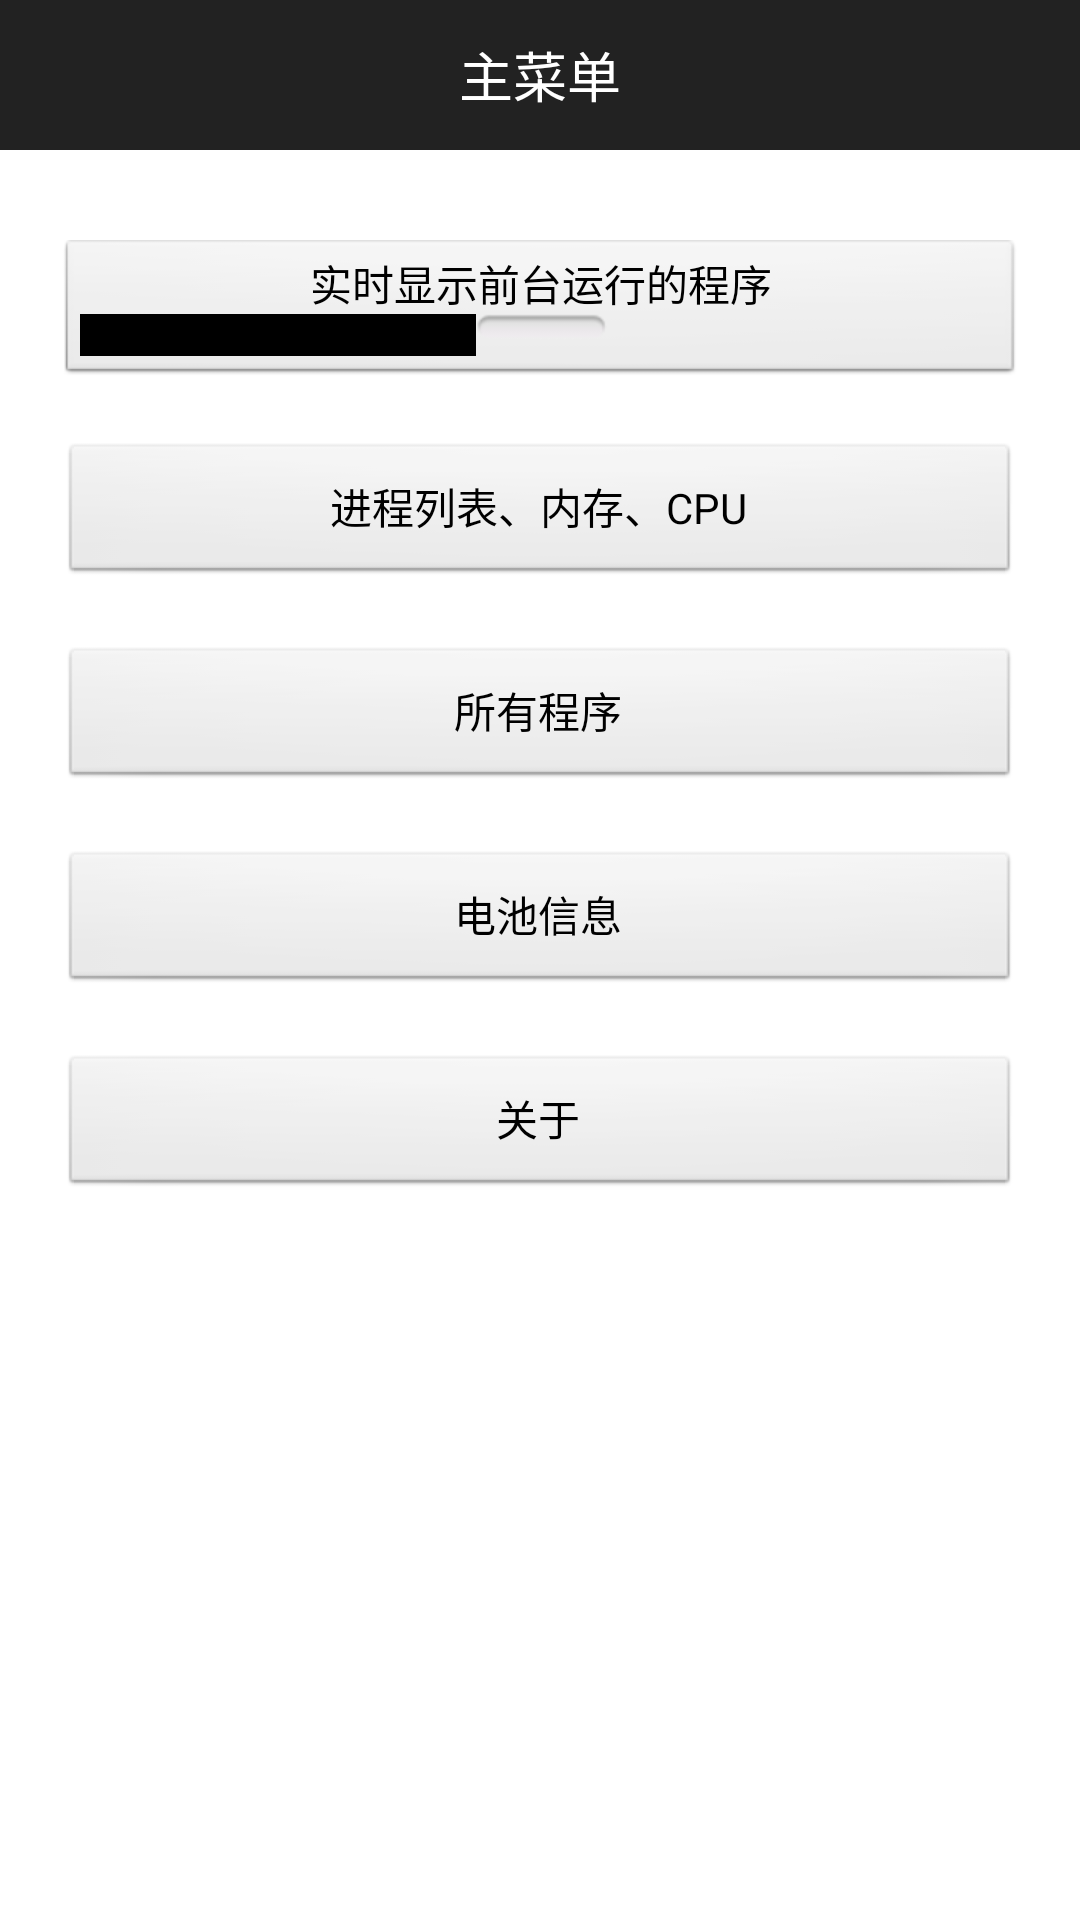

Layout XML and referenced resources for this Android screen:
<!-- AndroidManifest.xml: activity theme android:Theme.NoTitleBar -->
<!-- res/layout/activity_main.xml -->
<RelativeLayout xmlns:android="http://schemas.android.com/apk/res/android"
    xmlns:tools="http://schemas.android.com/tools"
    android:layout_width="match_parent"
    android:layout_height="match_parent"
    android:background="@android:color/white"
    tools:context=".MainActivity" >

    <RelativeLayout
        android:id="@+id/layout_main_title"
        android:layout_width="fill_parent"
        android:layout_height="50dip"
        android:layout_alignParentTop="true"
        android:background="@color/title_bg"
        android:orientation="horizontal" >

        <TextView
            android:layout_width="wrap_content"
            android:layout_height="wrap_content"
            android:layout_centerInParent="true"
            android:text="主菜单"
            android:textColor="@android:color/white"
            android:textSize="18sp" />
    </RelativeLayout>

    <ScrollView
        android:layout_width="fill_parent"
        android:layout_height="wrap_content"
        android:layout_below="@id/layout_main_title" >

        <LinearLayout
            android:layout_width="fill_parent"
            android:layout_height="wrap_content"
            android:orientation="vertical"
            android:padding="20dip" >

            <ToggleButton
                android:id="@+id/tbtn_show_top_switch"
                android:layout_width="fill_parent"
                android:layout_height="wrap_content"
                android:layout_marginTop="10dip"
                android:textOff="实时显示前台运行的程序"
                android:textOn="实时显示前台运行的程序" />

            <Button
                android:id="@+id/btn_process"
                android:layout_width="fill_parent"
                android:layout_height="wrap_content"
                android:layout_marginTop="20dip"
                android:text="进程列表、内存、CPU" />

            <Button
                android:id="@+id/btn_all_apps"
                android:layout_width="fill_parent"
                android:layout_height="wrap_content"
                android:layout_marginTop="20dip"
                android:text="所有程序" />

            <Button
                android:id="@+id/btn_battery"
                android:layout_width="fill_parent"
                android:layout_height="wrap_content"
                android:layout_marginTop="20dip"
                android:text="电池信息" />

            <Button
                android:id="@+id/btn_about"
                android:layout_width="fill_parent"
                android:layout_height="wrap_content"
                android:layout_marginTop="20dip"
                android:text="关于" />
        </LinearLayout>
    </ScrollView>

</RelativeLayout>
<!-- resources referenced by this layout -->
<resources>
  <color name="title_bg">#222222</color>
</resources>
